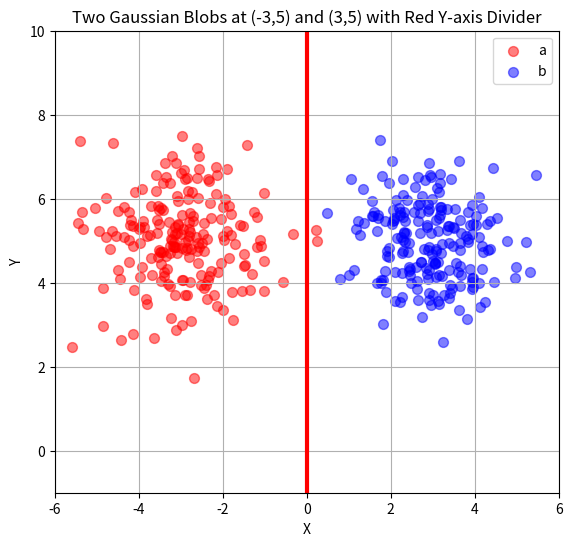

Reproduce this figure in Python.
import numpy as np
import matplotlib.pyplot as plt

# =========================
# 1. กำหนด mean และ covariance
# =========================

# จุดกลางวงกลมแดง (class a)
mean1 = np.array([-3.0, 5.0])

# จุดกลางวงกลมน้ำเงิน (class b)
mean2 = np.array([ 3.0, 5.0])

# ใช้ covariance เป็น identity -> ก้อนจะเป็นวงกลม
cov = np.array([[1.0, 0.0],
                [0.0, 1.0]])

# =========================
# 2. สุ่มจุดจาก Gaussian
# =========================
N = 200  # จำนวนจุดต่อคลาส

pts1 = np.random.multivariate_normal(mean1, cov, size=N)
pts2 = np.random.multivariate_normal(mean2, cov, size=N)

plt.figure(figsize=(8, 6))

plt.scatter(pts1[:, 0], pts1[:, 1],
            marker='o', s=50, alpha=0.5,
            color='red', label='a')

plt.scatter(pts2[:, 0], pts2[:, 1],
            marker='o', s=50, alpha=0.5,
            color='blue', label='b')

# ---  เพิ่มเส้นแกน Y (x = 0) แบบทึบ สีแดง ---
plt.axvline(x=0, color='red', linewidth=3)

plt.axis('equal')

plt.xlabel('X')
plt.ylabel('Y')

# กำหนดช่วงแกน
plt.xlim(-6, 6)
plt.ylim(-1, 10)

plt.legend()
plt.grid(True)

ax = plt.gca()
ax.set_aspect('equal', adjustable='box')

plt.title("Two Gaussian Blobs at (-3,5) and (3,5) with Red Y-axis Divider")
plt.show()
